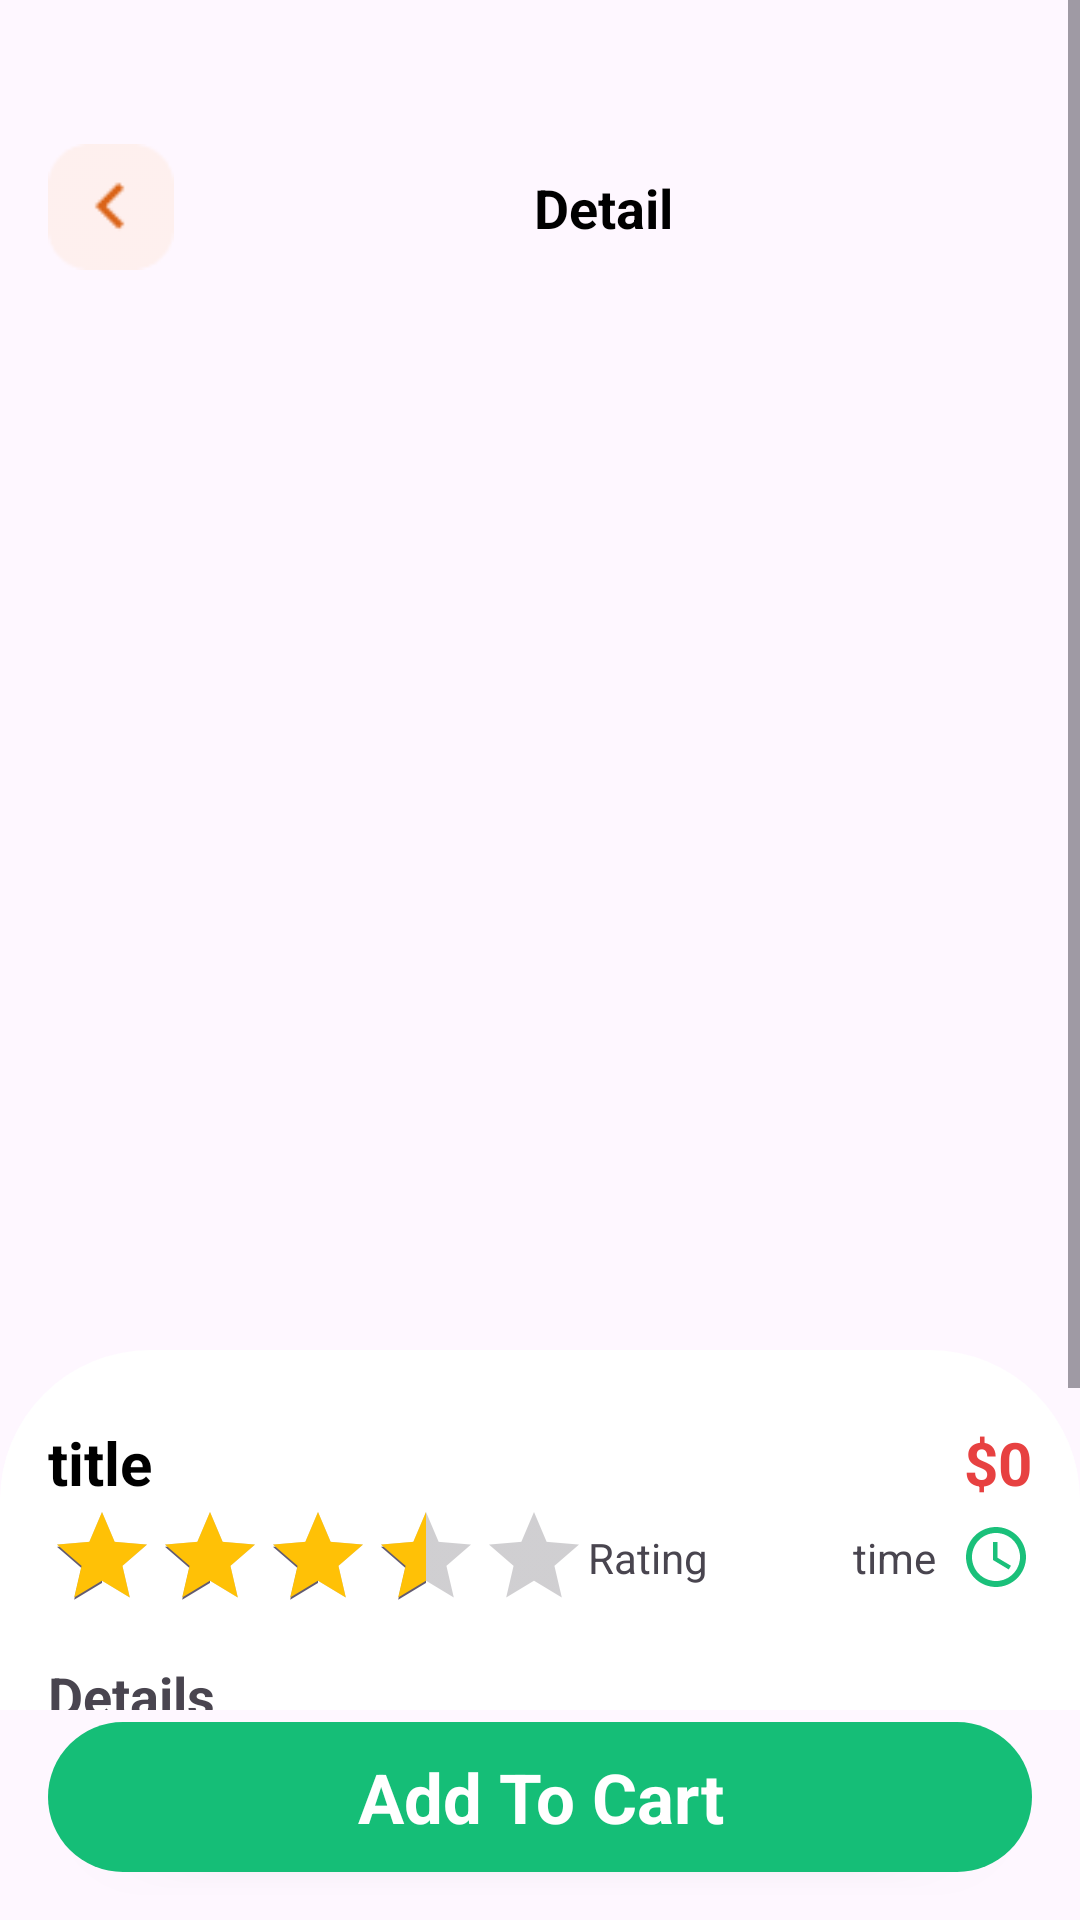

Reconstruct the res/layout file that produces this screen, plus the resources it refers to.
<!-- AndroidManifest.xml: application theme Theme.FoodNinjaVer2 -->
<!-- res/layout/activity_item_menu.xml -->
<?xml version="1.0" encoding="utf-8"?>
<androidx.constraintlayout.widget.ConstraintLayout xmlns:android="http://schemas.android.com/apk/res/android"
    xmlns:app="http://schemas.android.com/apk/res-auto"
    xmlns:tools="http://schemas.android.com/tools"
    android:id="@+id/main"
    android:layout_width="match_parent"
    android:layout_height="match_parent"
    tools:context=".features.Home.MenuDetail.ItemMenuActivity">
        <View
            android:id="@+id/view"
            android:layout_width="wrap_content"
            android:layout_height="550dp"

            app:layout_constraintEnd_toEndOf="parent"
            app:layout_constraintStart_toStartOf="parent"
            app:layout_constraintTop_toTopOf="parent" />

        <ScrollView
            android:id="@+id/scrollView3"
            android:layout_width="match_parent"
            android:layout_height="match_parent"
            android:layout_marginBottom="70dp"
            app:layout_constraintBottom_toBottomOf="parent">

            <LinearLayout
                android:layout_width="match_parent"
                android:layout_height="wrap_content"
                android:orientation="vertical">

                <androidx.constraintlayout.widget.ConstraintLayout
                    android:layout_width="match_parent"
                    android:layout_height="match_parent"
                    android:layout_marginStart="16dp"
                    android:layout_marginTop="48dp"
                    android:layout_marginEnd="16dp">

                    <ImageView
                        android:id="@+id/menuItemBackBtn"
                        android:layout_width="42dp"
                        android:layout_height="42dp"
                        android:src="@drawable/img_back_btn"
                        app:layout_constraintStart_toStartOf="parent"
                        app:layout_constraintTop_toTopOf="parent" />

                    <TextView
                        android:id="@+id/textView5"
                        android:layout_width="wrap_content"
                        android:layout_height="wrap_content"
                        android:text="Detail"
                        android:textColor="#000000"
                        android:textSize="18sp"
                        android:textStyle="bold"
                        app:layout_constraintBottom_toBottomOf="@+id/menuItemBackBtn"
                        app:layout_constraintEnd_toEndOf="parent"
                        app:layout_constraintStart_toEndOf="@+id/menuItemBackBtn"
                        app:layout_constraintTop_toTopOf="parent" />

                    <ImageView
                        android:id="@+id/imgItemMenu"
                        android:layout_width="0dp"
                        android:layout_height="312dp"
                        android:layout_marginTop="16dp"
                        android:scaleType="centerCrop"
                        app:layout_constraintEnd_toEndOf="parent"
                        app:layout_constraintStart_toStartOf="parent"
                        app:layout_constraintTop_toBottomOf="@+id/menuItemBackBtn"
                        tools:srcCompat="@tools:sample/avatars" />
                </androidx.constraintlayout.widget.ConstraintLayout>

                <androidx.constraintlayout.widget.ConstraintLayout
                    android:layout_width="match_parent"
                    android:layout_height="match_parent">

                    <LinearLayout
                        android:layout_width="match_parent"
                        android:layout_height="match_parent"
                        android:layout_marginTop="32dp"
                        android:background="@drawable/white_bg_top_corner"
                        android:orientation="vertical"
                        android:padding="16dp"
                        app:layout_constraintEnd_toEndOf="parent"
                        app:layout_constraintStart_toStartOf="parent"
                        app:layout_constraintTop_toTopOf="parent">

                        <LinearLayout
                            android:layout_width="match_parent"
                            android:layout_height="wrap_content"
                            android:layout_marginTop="8dp"
                            android:orientation="horizontal">

                            <TextView
                                android:id="@+id/titleTv"
                                android:layout_width="wrap_content"
                                android:layout_height="wrap_content"
                                android:layout_weight="1"
                                android:text="title"
                                android:textColor="#000000"
                                android:textSize="20sp"
                                android:textStyle="bold" />

                            <TextView
                                android:id="@+id/priceTv"
                                android:layout_width="wrap_content"
                                android:layout_height="wrap_content"
                                android:text="$0"
                                android:textColor="@color/red"
                                android:textSize="20sp"
                                android:textStyle="bold" />
                        </LinearLayout>

                        <androidx.constraintlayout.widget.ConstraintLayout
                            android:layout_width="match_parent"
                            android:layout_height="wrap_content">

                            <RatingBar
                                android:id="@+id/ratingBar"
                                style="@android:style/Widget.DeviceDefault.Light.RatingBar.Indicator"
                                android:layout_width="wrap_content"
                                android:layout_height="wrap_content"
                                android:numStars="5"
                                android:progressTint="#ffc106"
                                android:rating="3.5"
                                android:stepSize="0.1"
                                app:layout_constraintBottom_toBottomOf="parent"
                                app:layout_constraintStart_toStartOf="parent"
                                app:layout_constraintTop_toTopOf="parent" />

                            <TextView
                                android:id="@+id/ratingTv"
                                android:layout_width="wrap_content"
                                android:layout_height="wrap_content"
                                android:text="Rating"
                                app:layout_constraintBottom_toBottomOf="parent"
                                app:layout_constraintStart_toEndOf="@+id/ratingBar"
                                app:layout_constraintTop_toTopOf="parent" />

                            <ImageView
                                android:id="@+id/imageView4"
                                android:layout_width="wrap_content"
                                android:layout_height="wrap_content"
                                app:layout_constraintBottom_toBottomOf="parent"
                                app:layout_constraintEnd_toEndOf="parent"
                                app:layout_constraintTop_toTopOf="parent"
                                app:srcCompat="@drawable/time" />

                            <TextView
                                android:id="@+id/timeTv"
                                android:layout_width="wrap_content"
                                android:layout_height="wrap_content"
                                android:layout_marginEnd="8dp"
                                android:text="time"
                                app:layout_constraintBottom_toBottomOf="parent"
                                app:layout_constraintEnd_toStartOf="@+id/imageView4"
                                app:layout_constraintTop_toTopOf="parent" />
                        </androidx.constraintlayout.widget.ConstraintLayout>

                        <TextView
                            android:id="@+id/textView12"
                            android:layout_width="match_parent"
                            android:layout_height="wrap_content"
                            android:layout_marginTop="16dp"
                            android:text="Details"
                            android:textSize="18sp"
                            android:textStyle="bold" />

                        <TextView
                            android:id="@+id/descriptionsTv"
                            android:layout_width="match_parent"
                            android:layout_height="wrap_content"
                            android:text="\nNulla occaecat velit laborum exercitation ullamco. Elit labore eu aute elit nostrud culpa velit excepteur deserunt sunt. Velit non est cillum consequat cupidatat ex Lorem laboris labore aliqua ad duis eu laborum.\n"/>

                        <TextView
                            android:id="@+id/textView15"
                            android:layout_width="match_parent"
                            android:layout_height="wrap_content"
                            android:text="Testimonials"
                            android:textSize="18sp"
                            android:textStyle="bold" />

                        <androidx.recyclerview.widget.RecyclerView
                            android:id="@+id/rvReview"
                            android:layout_width="match_parent"
                            android:layout_height="match_parent"
                            android:paddingLeft="22dp"
                            android:paddingRight="22dp"
                            app:layout_constraintBottom_toBottomOf="parent"
                            app:layout_constraintTop_toBottomOf="@+id/textView15" />
                    </LinearLayout>

                </androidx.constraintlayout.widget.ConstraintLayout>

            </LinearLayout>
        </ScrollView>

    <TextView
        android:id="@+id/addToCartBtn"
        android:layout_width="0dp"
        android:layout_height="50dp"
        android:layout_margin="16dp"
        android:layout_marginStart="16dp"
        android:layout_marginEnd="16dp"
        android:layout_marginBottom="70dp"
        android:background="@drawable/green_bg"
        android:elevation="3dp"
        android:gravity="center"
        android:text="Add To Cart"
        android:textColor="#ffffff"
        android:textSize="23sp"
        android:textStyle="bold"
        app:layout_constraintBottom_toBottomOf="parent"
        app:layout_constraintEnd_toEndOf="parent"
        app:layout_constraintStart_toStartOf="parent" />
</androidx.constraintlayout.widget.ConstraintLayout>
<!-- resources referenced by this layout -->
<resources>
  <color name="red">#E74141</color>
  <!-- drawable green_bg (drawable) -->
  <?xml version="1.0" encoding="utf-8"?>
  <selector xmlns:android="http://schemas.android.com/apk/res/android">
  <item>
      <shape android:shape="rectangle">
          <solid android:color="#15be77"/>
          <corners android:radius="25dp"/>
      </shape>
  </item>
  </selector>
  <!-- drawable img_back_btn: png bitmap (drawable, 811 bytes) -->
  <!-- drawable time (drawable) -->
  <vector xmlns:android="http://schemas.android.com/apk/res/android" android:height="24dp" android:tint="#1AC07A" android:viewportHeight="24" android:viewportWidth="24" android:width="24dp">
        
      <path android:fillColor="@android:color/white" android:pathData="M11.99,2C6.47,2 2,6.48 2,12s4.47,10 9.99,10C17.52,22 22,17.52 22,12S17.52,2 11.99,2zM12,20c-4.42,0 -8,-3.58 -8,-8s3.58,-8 8,-8 8,3.58 8,8 -3.58,8 -8,8z"/>
        
      <path android:fillColor="@android:color/white" android:pathData="M12.5,7H11v6l5.25,3.15 0.75,-1.23 -4.5,-2.67z"/>
      
  </vector>
  <!-- drawable white_bg_top_corner (drawable) -->
  <?xml version="1.0" encoding="utf-8"?>
  <selector xmlns:android="http://schemas.android.com/apk/res/android">
  <item>
      <shape android:shape="rectangle">
          <solid android:color="#ffffff"/>
          <corners android:topRightRadius="50dp"
                   android:topLeftRadius="50dp"/>
      </shape>
  </item>
  </selector>
  <style name="Theme.FoodNinjaVer2" parent="Base.Theme.FoodNinjaVer2">
          <item name="radioButtonStyle">@style/CustomRadioButton</item>
      </style>
  <style name="Base.Theme.FoodNinjaVer2" parent="Theme.Material3.DayNight.NoActionBar">
          
          
      </style>
  <style name="CustomRadioButton" parent="Widget.AppCompat.CompoundButton.RadioButton">
          <item name="android:button">@drawable/custom_rad_btn_manager</item>
          <item name="android:textColor">@color/black</item>
      </style>
  <!-- drawable custom_rad_btn_manager (drawable) -->
  <?xml version="1.0" encoding="utf-8"?>
  <selector xmlns:android="http://schemas.android.com/apk/res/android">
  
      <item android:state_checked="true" android:drawable="@drawable/bg_rad_btn_manager_true"/>
      <item android:state_checked="false" android:drawable="@drawable/bg_rad_btn_manager_false"/>
  
  </selector>
  <color name="black">#FF000000</color>
  <!-- drawable bg_rad_btn_manager_true (drawable) -->
  <vector xmlns:android="http://schemas.android.com/apk/res/android" android:height="14dp" android:tint="#FF9012" android:viewportHeight="24" android:viewportWidth="24" android:width="14dp">
        
      <path android:fillColor="@android:color/white" android:pathData="M12,2C6.48,2 2,6.48 2,12s4.48,10 10,10 10,-4.48 10,-10S17.52,2 12,2zM10,17l-5,-5 1.41,-1.41L10,14.17l7.59,-7.59L19,8l-9,9z"/>
      
  </vector>
  <!-- drawable bg_rad_btn_manager_false (drawable) -->
  <vector xmlns:android="http://schemas.android.com/apk/res/android" android:height="25.4dp" android:viewportHeight="18" android:viewportWidth="17" android:width="23.98889dp">
        
      <path android:fillColor="#00000000" android:pathData="M8.14,16.828C12.372,16.828 15.781,13.311 15.781,9C15.781,4.689 12.372,1.172 8.14,1.172C3.909,1.172 0.5,4.689 0.5,9C0.5,13.311 3.909,16.828 8.14,16.828Z" android:strokeColor="#FF9012" android:strokeWidth="1"/>
      
  </vector>
</resources>
